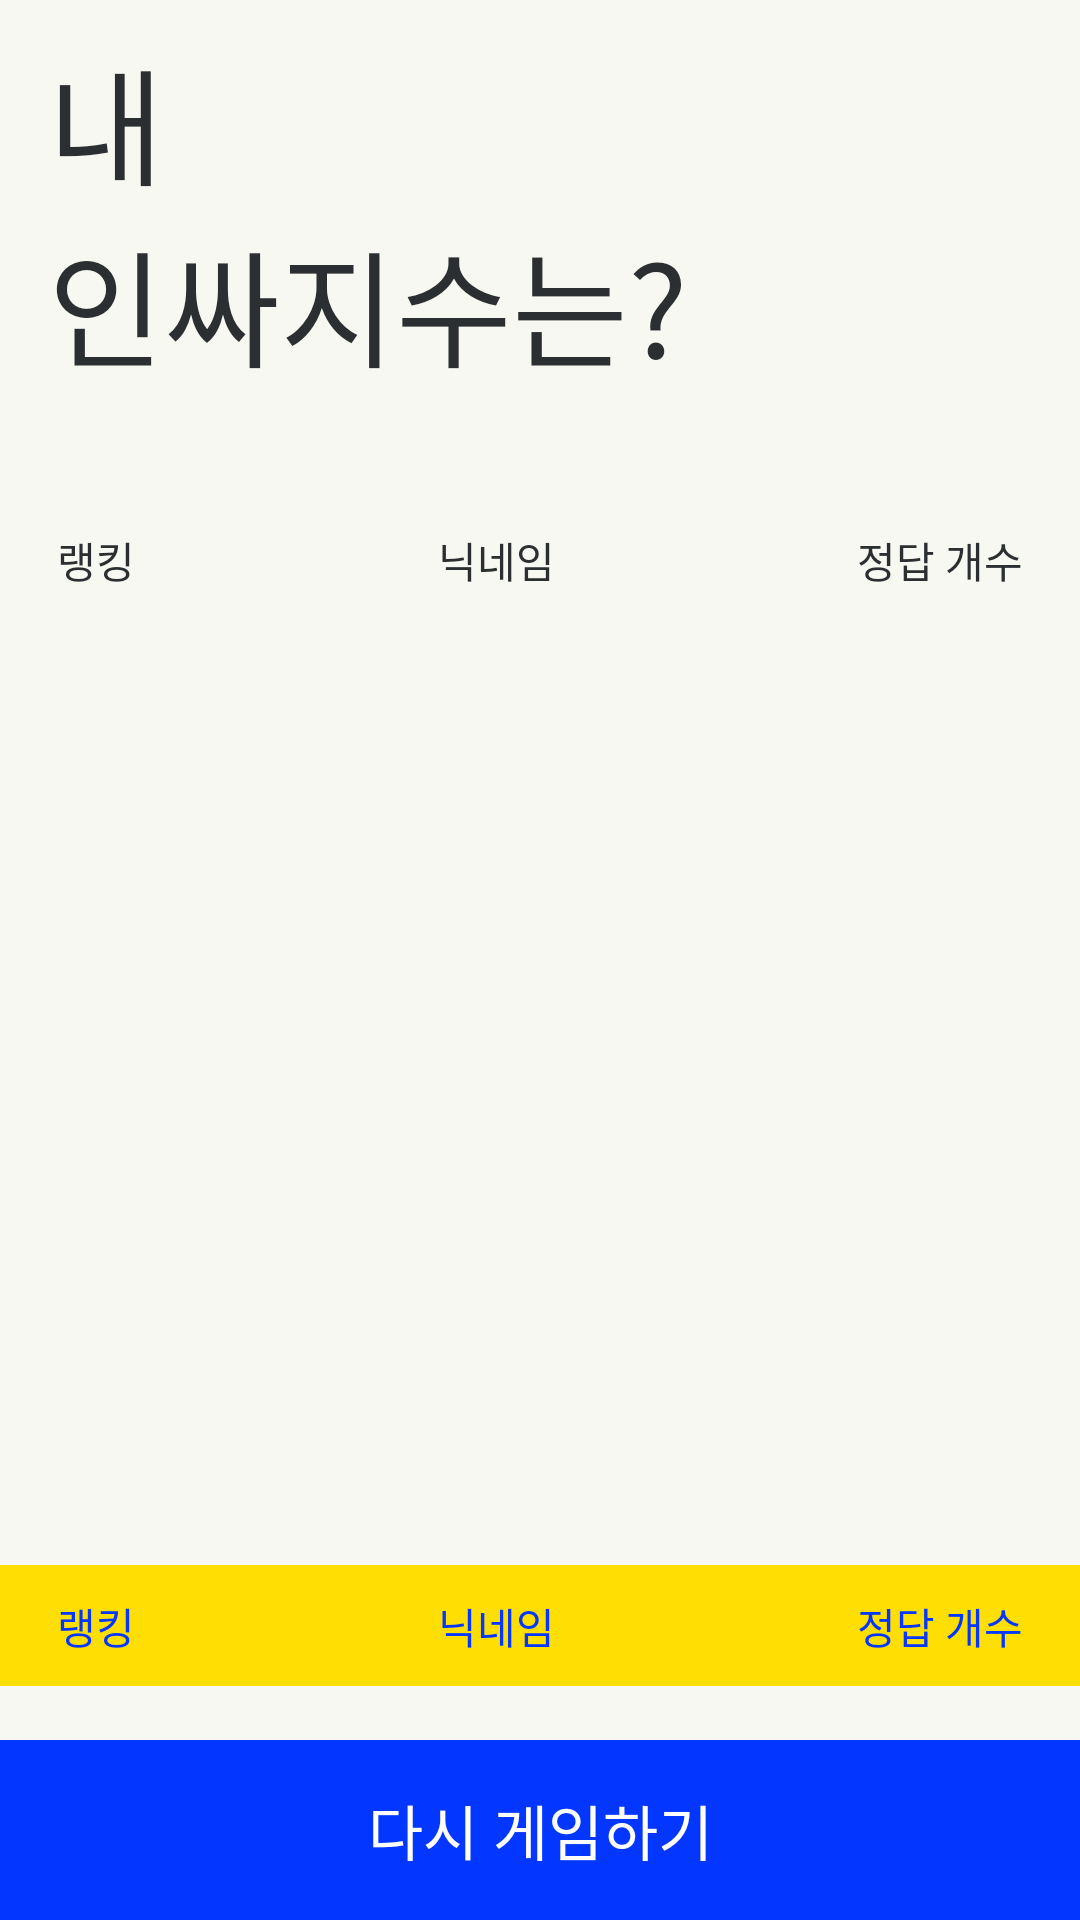

Here is an Android app screen rendered from its layout file. Give the layout XML and the strings, colors and styles it references.
<!-- AndroidManifest.xml: application theme AppTheme -->
<!-- res/layout/fragment_ranking.xml -->
<?xml version="1.0" encoding="utf-8"?>
<androidx.constraintlayout.widget.ConstraintLayout xmlns:android="http://schemas.android.com/apk/res/android"
    xmlns:app="http://schemas.android.com/apk/res-auto"
    xmlns:tools="http://schemas.android.com/tools"
    android:layout_width="match_parent"
    android:layout_height="match_parent"
    android:background="@color/background"
    tools:context=".RankingFragment">

    <TextView
        android:id="@+id/tv_title"
        android:layout_width="wrap_content"
        android:layout_height="wrap_content"
        android:layout_marginStart="16dp"
        android:layout_marginTop="10dp"
        android:fontFamily="@font/notosanscjkkr_bold"
        android:includeFontPadding="false"
        android:text="@string/ranking_title"
        android:textColor="@color/black_text"
        android:textSize="42sp"
        app:layout_constraintStart_toStartOf="parent"
        app:layout_constraintTop_toTopOf="parent" />

    <LinearLayout
        android:id="@+id/ll_header"
        android:layout_width="0dp"
        android:layout_height="wrap_content"
        android:layout_marginTop="45dp"
        android:gravity="center_vertical"
        android:orientation="horizontal"
        app:layout_constraintEnd_toEndOf="parent"
        app:layout_constraintStart_toStartOf="parent"
        app:layout_constraintTop_toBottomOf="@id/tv_title">

        <TextView
            android:layout_width="wrap_content"
            android:layout_height="wrap_content"
            android:layout_marginStart="19dp"
            android:fontFamily="@font/notosanscjkkr_bold"
            android:includeFontPadding="false"
            android:text="@string/ranking"
            android:textAlignment="center"
            android:textColor="@color/black_text"
            android:textSize="14sp" />

        <TextView
            android:layout_width="wrap_content"
            android:layout_height="wrap_content"
            android:layout_weight="1"
            android:fontFamily="@font/notosanscjkkr_bold"
            android:includeFontPadding="false"
            android:text="@string/nickname"
            android:textAlignment="center"
            android:textColor="@color/black_text"
            android:textSize="14sp" />

        <TextView
            android:layout_width="wrap_content"
            android:layout_height="wrap_content"
            android:layout_marginEnd="19dp"
            android:fontFamily="@font/notosanscjkkr_bold"
            android:includeFontPadding="false"
            android:text="@string/answer"
            android:textAlignment="center"
            android:textColor="@color/black_text"
            android:textSize="14sp" />

    </LinearLayout>

    <androidx.recyclerview.widget.RecyclerView
        android:id="@+id/recycler_view"
        android:layout_width="0dp"
        android:layout_height="0dp"
        app:layoutManager="androidx.recyclerview.widget.LinearLayoutManager"
        app:layout_constraintBottom_toTopOf="@id/ll_my_score"
        app:layout_constraintEnd_toEndOf="parent"
        app:layout_constraintStart_toStartOf="parent"
        app:layout_constraintTop_toBottomOf="@id/ll_header" />

    <LinearLayout
        android:id="@+id/ll_my_score"
        android:layout_width="0dp"
        android:layout_height="wrap_content"
        android:gravity="center_vertical"
        android:orientation="horizontal"
        android:background="@color/background_yellow"
        android:layout_marginBottom="18dp"
        android:paddingTop="10dp"
        android:paddingBottom="10dp"
        app:layout_constraintEnd_toEndOf="parent"
        app:layout_constraintStart_toStartOf="parent"
        app:layout_constraintBottom_toTopOf="@id/btn_regame">

        <TextView
            android:id="@+id/tv_my_rank"
            android:layout_width="wrap_content"
            android:layout_height="wrap_content"
            android:layout_marginStart="19dp"
            android:includeFontPadding="false"
            android:text="@string/ranking"
            android:textAlignment="center"
            android:textColor="@color/colorAccent"
            android:textSize="14sp" />

        <TextView
            android:id="@+id/tv_my_nickname"
            android:layout_width="0dp"
            android:layout_height="wrap_content"
            android:layout_weight="1"
            android:includeFontPadding="false"
            android:text="@string/nickname"
            android:textAlignment="center"
            android:textColor="@color/colorAccent"
            android:textSize="14sp" />

        <TextView
            android:id="@+id/tv_my_answer"
            android:layout_width="wrap_content"
            android:layout_height="wrap_content"
            android:layout_marginEnd="19dp"
            android:includeFontPadding="false"
            android:text="@string/answer"
            android:textAlignment="center"
            android:textColor="@color/colorAccent"
            android:textSize="14sp" />

    </LinearLayout>

    <Button
        android:id="@+id/btn_regame"
        android:layout_width="0dp"
        android:layout_height="60dp"
        android:fontFamily="@font/notosanscjkkr_bold"
        android:background="@color/colorAccent"
        android:text="@string/regame"
        android:textColor="@color/white"
        android:textSize="20sp"
        app:layout_constraintBottom_toBottomOf="parent"
        app:layout_constraintEnd_toEndOf="parent"
        app:layout_constraintStart_toStartOf="parent" />

</androidx.constraintlayout.widget.ConstraintLayout>
<!-- resources referenced by this layout -->
<resources>
  <color name="background">#f8f8f2</color>
  <color name="background_yellow">#ffde03</color>
  <color name="black_text">#2b2f31</color>
  <color name="colorAccent">#0336ff</color>
  <color name="white">#ffffff</color>
  <string name="answer">정답 개수</string>
  <string name="nickname">닉네임</string>
  <string name="ranking">랭킹</string>
  <string name="ranking_title">내\n인싸지수는?</string>
  <string name="regame">다시 게임하기</string>
  <style name="AppTheme" parent="Theme.AppCompat.Light.NoActionBar">
          
          <item name="colorPrimary">@color/colorPrimary</item>
          <item name="colorPrimaryDark">@color/colorPrimaryDark</item>
          <item name="colorAccent">@color/colorAccent</item>
          <item name="android:statusBarColor">@color/colorAccent</item>
          <item name="android:buttonStyle">@style/NoShadowButton</item>
          <item name="android:windowLightStatusBar">true</item>
      </style>
  <color name="colorPrimary">#2b2f31</color>
  <color name="colorPrimaryDark">#00574B</color>
  <style name="NoShadowButton" parent="android:style/Widget.Button">
          <item name="android:stateListAnimator">@null</item>
      </style>
</resources>
